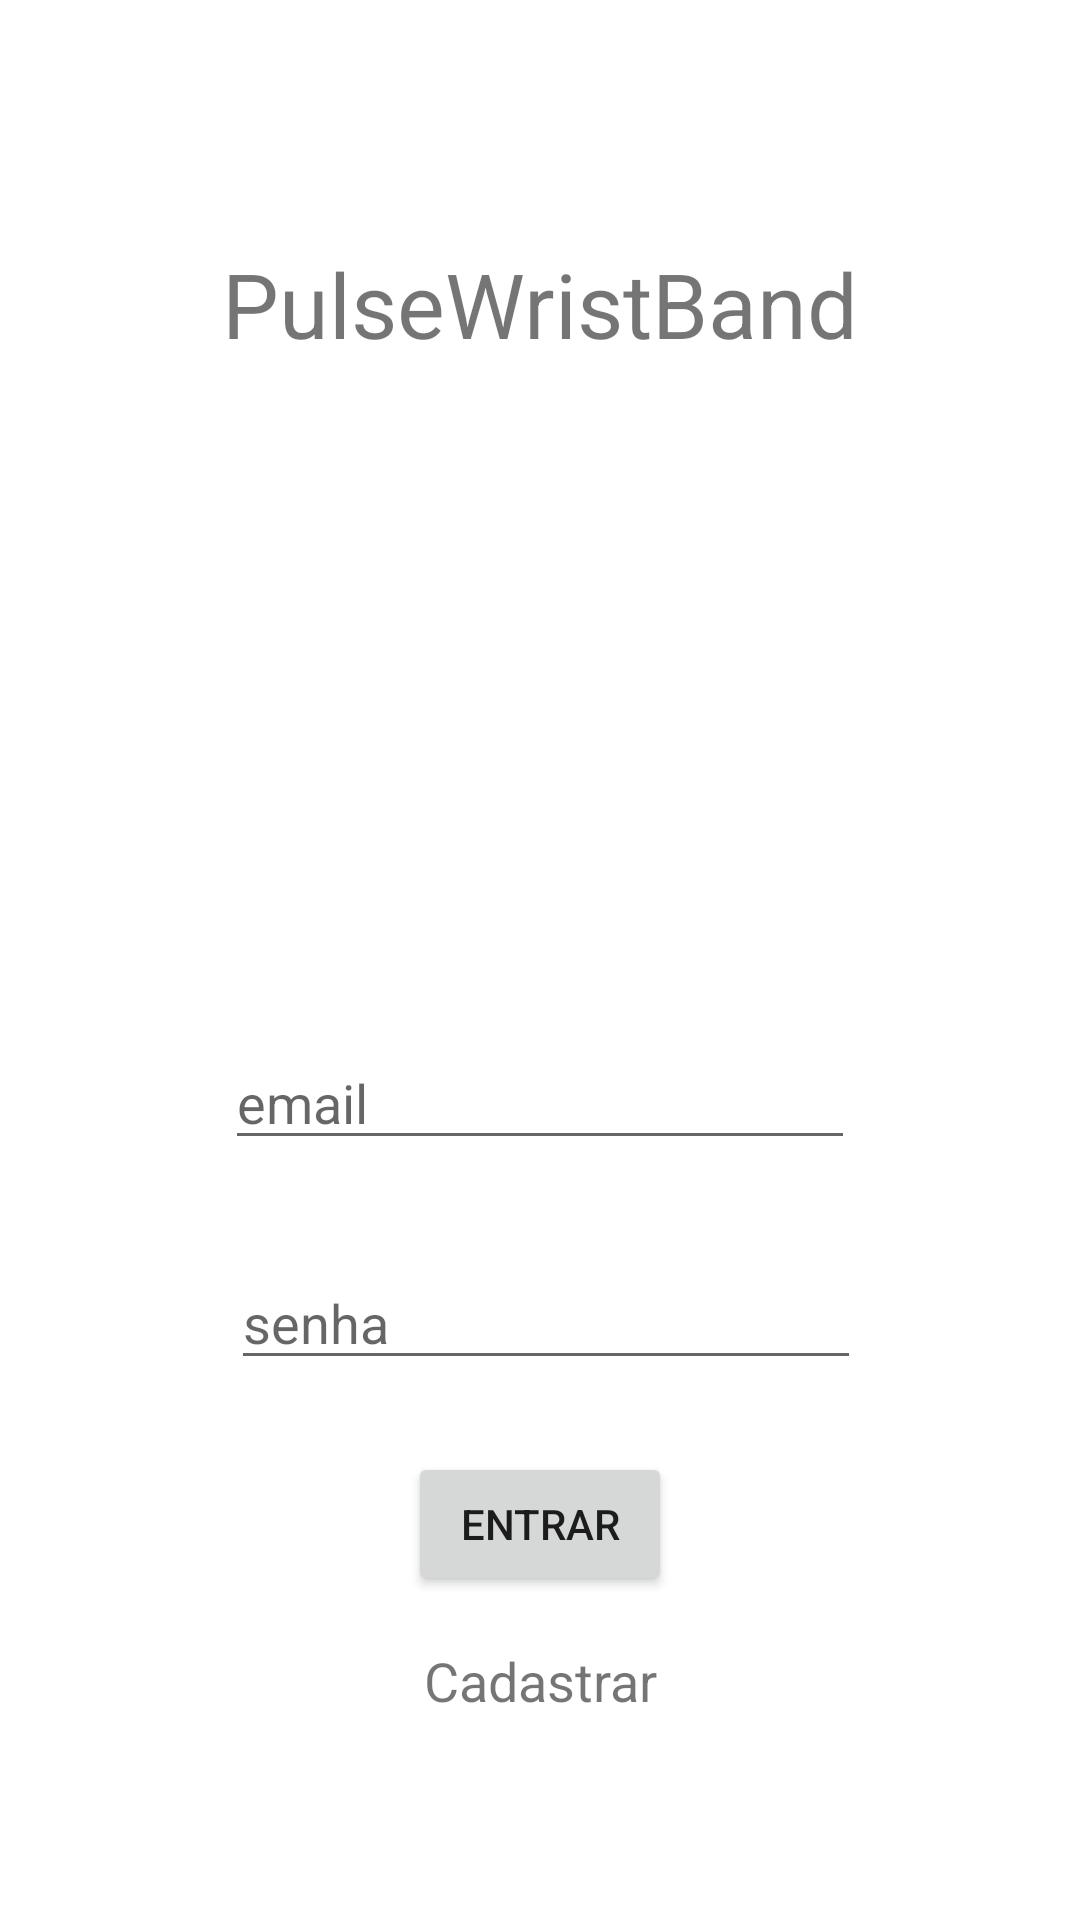

This screen was rendered from an Android layout file. Write that file and the resources it references.
<!-- AndroidManifest.xml: application theme Theme.PulseWristBand -->
<!-- res/layout/activity_main.xml -->
<?xml version="1.0" encoding="utf-8"?>
<androidx.constraintlayout.widget.ConstraintLayout xmlns:android="http://schemas.android.com/apk/res/android"
    xmlns:app="http://schemas.android.com/apk/res-auto"
    xmlns:tools="http://schemas.android.com/tools"
    android:layout_width="match_parent"
    android:layout_height="match_parent"
    tools:context=".view.MainActivity">

    <TextView
        android:id="@+id/id_logo"
        android:layout_width="wrap_content"
        android:layout_height="wrap_content"
        android:layout_marginTop="114dp"
        android:layout_marginBottom="224dp"
        android:text="PulseWristBand"
        android:textSize="30sp"
        app:layout_constraintBottom_toTopOf="@+id/email_area"
        app:layout_constraintEnd_toEndOf="parent"
        app:layout_constraintStart_toStartOf="parent"
        app:layout_constraintTop_toTopOf="parent" />

    <EditText
        android:id="@+id/email_area"
        android:layout_width="wrap_content"
        android:layout_height="wrap_content"
        android:layout_marginBottom="32dp"
        android:ems="10"
        android:hint="email"
        android:inputType="textEmailAddress"
        app:layout_constraintBottom_toTopOf="@+id/pass_area"
        app:layout_constraintEnd_toEndOf="parent"
        app:layout_constraintStart_toStartOf="parent"
        app:layout_constraintTop_toBottomOf="@+id/id_logo" />

    <EditText
        android:id="@+id/pass_area"
        android:layout_width="wrap_content"
        android:layout_height="wrap_content"
        android:layout_marginStart="2dp"
        android:layout_marginLeft="2dp"
        android:layout_marginBottom="24dp"
        android:ems="10"
        android:hint="senha"
        android:inputType="textPassword"
        app:layout_constraintBottom_toTopOf="@+id/bt_entrar"
        app:layout_constraintStart_toStartOf="@+id/email_area"
        app:layout_constraintTop_toBottomOf="@+id/email_area" />

    <TextView
        android:id="@+id/id_cadastro"
        android:layout_width="wrap_content"
        android:layout_height="wrap_content"
        android:layout_marginBottom="101dp"
        android:clickable="true"
        android:text="Cadastrar"
        android:textSize="18sp"
        app:layout_constraintBottom_toBottomOf="parent"
        app:layout_constraintEnd_toEndOf="parent"
        app:layout_constraintStart_toStartOf="parent"
        app:layout_constraintTop_toBottomOf="@+id/bt_entrar" />

    <Button
        android:id="@+id/bt_entrar"
        android:layout_width="wrap_content"
        android:layout_height="wrap_content"
        android:layout_marginBottom="16dp"
        android:text="Entrar"
        app:layout_constraintBottom_toTopOf="@+id/id_cadastro"
        app:layout_constraintEnd_toEndOf="parent"
        app:layout_constraintStart_toStartOf="parent"
        app:layout_constraintTop_toBottomOf="@+id/pass_area" />

</androidx.constraintlayout.widget.ConstraintLayout>
<!-- resources referenced by this layout -->
<resources>
  <style name="Theme.PulseWristBand" parent="Theme.MaterialComponents.DayNight.DarkActionBar">
          
          <item name="colorPrimary">@color/purple_500</item>
          <item name="colorPrimaryVariant">@color/purple_700</item>
          <item name="colorOnPrimary">@color/white</item>
          
          <item name="colorSecondary">@color/teal_200</item>
          <item name="colorSecondaryVariant">@color/teal_700</item>
          <item name="colorOnSecondary">@color/black</item>
          
          <item name="android:statusBarColor" tools:targetApi="l">?attr/colorPrimaryVariant</item>
          
      </style>
  <!-- not gathered from this repository: default colours our renderer supplied (Android Studio template values) -->
  <color name="purple_500">#FF6200EE</color>
  <color name="purple_700">#FF3700B3</color>
  <color name="teal_200">#FF03DAC5</color>
  <color name="teal_700">#FF018786</color>
  <color name="black">#FF000000</color>
  <color name="white">#FFFFFFFF</color>
</resources>
